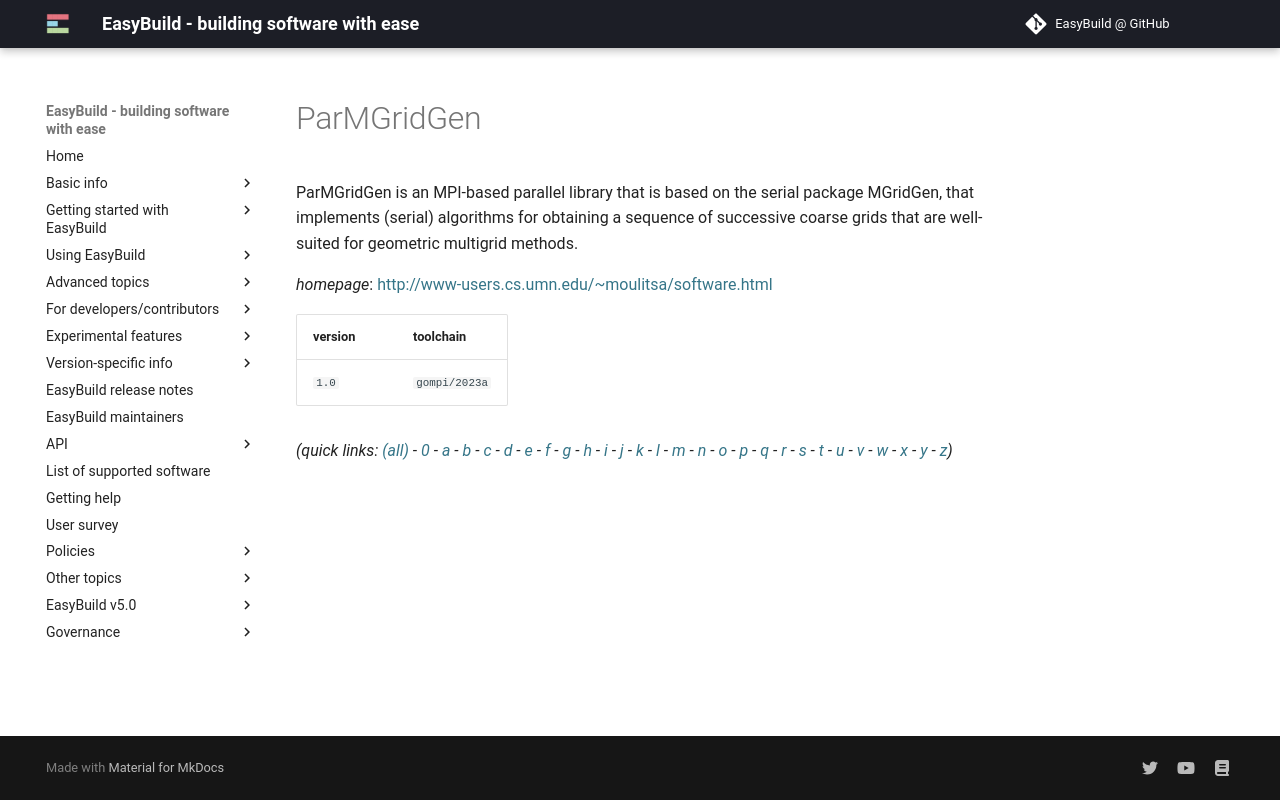

repository: easybuilders/easybuild-docs · page: version-specific/supported-software/p/ParMGridGen/index.html · generator: mkdocs

---
search:
  boost: 0.5
---
# ParMGridGen

ParMGridGen is an MPI-based parallel library that is based on the serial package MGridGen,  that implements (serial) algorithms for obtaining a sequence of successive coarse grids that are well-suited  for geometric multigrid methods.

*homepage*: <http://www-users.cs.umn.edu/~moulitsa/software.html>

version | toolchain
--------|----------
``1.0`` | ``gompi/2023a``


*(quick links: [(all)](../index.md) - [0](../0/index.md) - [a](../a/index.md) - [b](../b/index.md) - [c](../c/index.md) - [d](../d/index.md) - [e](../e/index.md) - [f](../f/index.md) - [g](../g/index.md) - [h](../h/index.md) - [i](../i/index.md) - [j](../j/index.md) - [k](../k/index.md) - [l](../l/index.md) - [m](../m/index.md) - [n](../n/index.md) - [o](../o/index.md) - [p](../p/index.md) - [q](../q/index.md) - [r](../r/index.md) - [s](../s/index.md) - [t](../t/index.md) - [u](../u/index.md) - [v](../v/index.md) - [w](../w/index.md) - [x](../x/index.md) - [y](../y/index.md) - [z](../z/index.md))*
